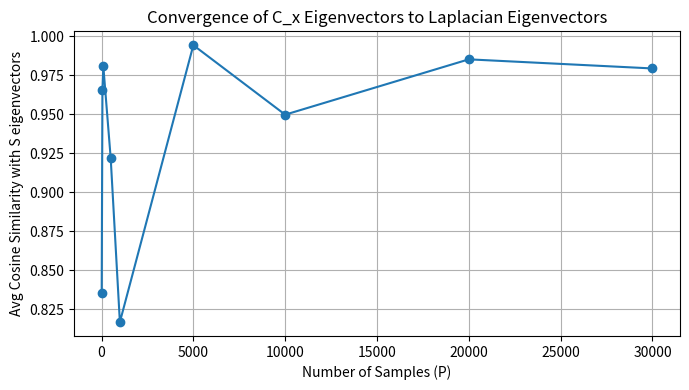

Write the Python code that produced this figure.
#%%
import numpy as np
import matplotlib.pyplot as plt
from scipy.optimize import linear_sum_assignment

# --------- Graph & Laplacian ---------
def create_ring_graph(N):
    A = np.zeros((N, N))
    for i in range(N):
        A[i, (i - 1) % N] = 1
        A[i, (i + 1) % N] = 1
    return A

def compute_normalized_laplacian(A):
    degrees = np.sum(A, axis=1)
    print(np.sqrt(degrees))
    D_inv_sqrt = np.diag(1.0 / np.sqrt(np.maximum(degrees, 1e-10)))
    return np.eye(A.shape[0]) - D_inv_sqrt @ A @ D_inv_sqrt

# --------- Diffusion Filter ---------
def compute_polynomial_filter(S, alpha=0.5, K=5):
    N = S.shape[0]
    H = np.zeros((N, N))
    Sk = np.eye(N)
    for k in range(K + 1):
        H += (alpha ** k) * Sk
        Sk = Sk @ S
    return H

# --------- Cosine similarity with best alignment ---------
def aligned_cosine_similarity(V1, V2):
    cos_sim = np.abs(V1.T @ V2)
    cost = 1 - cos_sim
    row_ind, col_ind = linear_sum_assignment(cost)
    aligned = np.abs(V1.T @ V2[:, col_ind])
    return np.mean(np.diag(aligned))  # average alignment

# --------- Convergence Experiment ---------
def eigenvector_convergence_plot(N=10, K=50, alpha=0.5):
    A = create_ring_graph(N)
    S = compute_normalized_laplacian(A)
    H = compute_polynomial_filter(S, alpha=alpha, K=K)
    eigvals_S, V_S = np.linalg.eigh(S)

    sample_sizes = [10, 50, 100, 500, 1000, 5000, 10000, 20000, 30000]
    similarities = []

    for P in sample_sizes:
        Z = np.random.randn(N, P)
        X = H @ Z
        X_centered = X - np.mean(X, axis=1, keepdims=True)
        C_x = (1 / (P - 1)) * X_centered @ X_centered.T
        _, V_Cx = np.linalg.eigh(C_x)

        score = aligned_cosine_similarity(V_S, V_Cx)
        similarities.append(score)
        print(f"P={P:<5} → average aligned eigenvector cosine similarity: {score:.4f}")
    print(V_Cx)
    # Plot convergence
    plt.figure(figsize=(7, 4))
    plt.plot(sample_sizes, similarities, marker='o')
    plt.xlabel("Number of Samples (P)")
    plt.ylabel("Avg Cosine Similarity with S eigenvectors")
    plt.title("Convergence of C_x Eigenvectors to Laplacian Eigenvectors")
    plt.grid(True)
    plt.tight_layout()
    plt.show()

# Run the experiment
eigenvector_convergence_plot(N=5)


# %%
